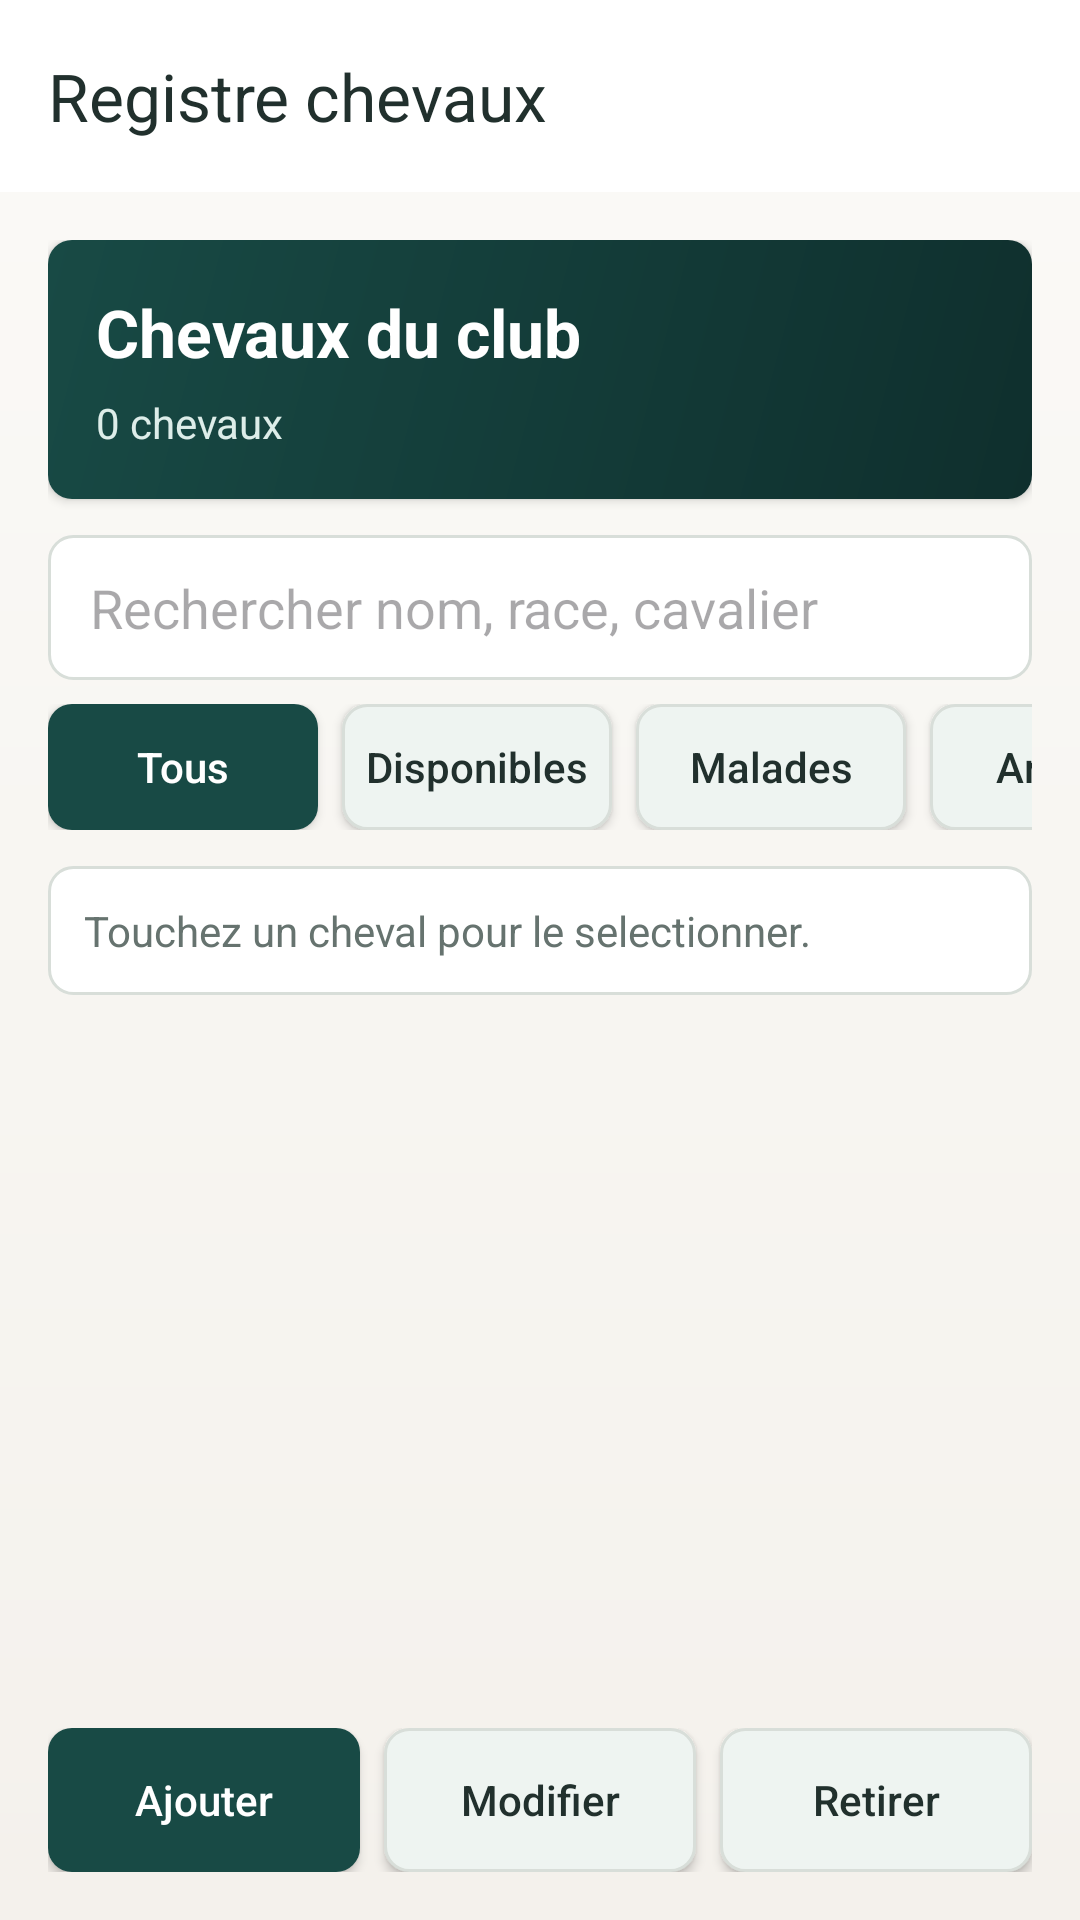

Write the Android layout XML for this screen, with the resource values it uses.
<!-- AndroidManifest.xml: application theme Theme.Equi -->
<!-- res/layout/activity_club_horses.xml -->
<?xml version="1.0" encoding="utf-8"?>
<LinearLayout xmlns:android="http://schemas.android.com/apk/res/android"
    xmlns:app="http://schemas.android.com/apk/res-auto"
    android:layout_width="match_parent"
    android:layout_height="match_parent"
    android:background="@drawable/bg_screen_soft"
    android:orientation="vertical">

    <androidx.appcompat.widget.Toolbar
        android:id="@+id/toolbar_club_horses"
        android:layout_width="match_parent"
        android:layout_height="?attr/actionBarSize"
        android:background="@color/theme_surface"
        android:elevation="3dp"
        app:title="Registre chevaux"
        app:titleTextColor="@color/theme_text_primary" />

    <LinearLayout
        android:layout_width="match_parent"
        android:layout_height="match_parent"
        android:orientation="vertical"
        android:padding="16dp">

        <LinearLayout
            android:layout_width="match_parent"
            android:layout_height="wrap_content"
            android:layout_marginBottom="12dp"
            android:background="@drawable/bg_admin_hero"
            android:elevation="2dp"
            android:orientation="vertical"
            android:padding="16dp">

            <TextView
                android:layout_width="match_parent"
                android:layout_height="wrap_content"
                android:text="Chevaux du club"
                android:textColor="@android:color/white"
                android:textSize="22sp"
                android:textStyle="bold" />

            <TextView
                android:id="@+id/tv_horse_registry_summary"
                android:layout_width="match_parent"
                android:layout_height="wrap_content"
                android:layout_marginTop="6dp"
                android:text="0 chevaux"
                android:textColor="#DDEDE9" />
        </LinearLayout>

        <EditText
            android:id="@+id/et_search_club"
            android:layout_width="match_parent"
            android:layout_height="wrap_content"
            android:layout_marginBottom="8dp"
            android:background="@drawable/rounded_edittext"
            android:hint="Rechercher nom, race, cavalier"
            android:inputType="text"
            android:paddingHorizontal="14dp"
            android:paddingVertical="12dp" />

        <HorizontalScrollView
            android:layout_width="match_parent"
            android:layout_height="wrap_content"
            android:layout_marginBottom="12dp"
            android:scrollbars="none">

            <LinearLayout
                android:layout_width="wrap_content"
                android:layout_height="wrap_content"
                android:orientation="horizontal">

                <Button
                    android:id="@+id/btn_filter_horses_all"
                    android:layout_width="wrap_content"
                    android:layout_height="42dp"
                    android:layout_marginEnd="8dp"
                    android:background="@drawable/bg_button_primary"
                    android:minWidth="90dp"
                    android:text="Tous"
                    android:textAllCaps="false"
                    android:textColor="@android:color/white" />

                <Button
                    android:id="@+id/btn_filter_horses_ready"
                    android:layout_width="wrap_content"
                    android:layout_height="42dp"
                    android:layout_marginEnd="8dp"
                    android:background="@drawable/bg_button_secondary"
                    android:minWidth="90dp"
                    android:text="Disponibles"
                    android:textAllCaps="false"
                    android:textColor="@color/theme_text_primary" />

                <Button
                    android:id="@+id/btn_filter_horses_sick"
                    android:layout_width="wrap_content"
                    android:layout_height="42dp"
                    android:layout_marginEnd="8dp"
                    android:background="@drawable/bg_button_secondary"
                    android:minWidth="90dp"
                    android:text="Malades"
                    android:textAllCaps="false"
                    android:textColor="@color/theme_text_primary" />

                <Button
                    android:id="@+id/btn_filter_horses_stopped"
                    android:layout_width="wrap_content"
                    android:layout_height="42dp"
                    android:background="@drawable/bg_button_secondary"
                    android:minWidth="90dp"
                    android:text="Arretes"
                    android:textAllCaps="false"
                    android:textColor="@color/theme_text_primary" />
            </LinearLayout>
        </HorizontalScrollView>

        <TextView
            android:id="@+id/tv_selected_horse"
            android:layout_width="match_parent"
            android:layout_height="wrap_content"
            android:layout_marginBottom="12dp"
            android:background="@drawable/bg_surface_card"
            android:padding="12dp"
            android:text="Touchez un cheval pour le selectionner."
            android:textColor="@color/theme_text_secondary" />

        <androidx.recyclerview.widget.RecyclerView
            android:id="@+id/rv_club_horses"
            android:layout_width="match_parent"
            android:layout_height="0dp"
            android:layout_marginBottom="12dp"
            android:layout_weight="1"
            android:clipToPadding="false"
            android:paddingBottom="8dp" />

        <LinearLayout
            android:layout_width="match_parent"
            android:layout_height="wrap_content"
            android:orientation="horizontal">

            <Button
                android:id="@+id/btn_add_horse_list"
                android:layout_width="0dp"
                android:layout_height="48dp"
                android:layout_marginEnd="4dp"
                android:layout_weight="1"
                android:background="@drawable/bg_button_primary"
                android:text="Ajouter"
                android:textAllCaps="false"
                android:textColor="@android:color/white" />

            <Button
                android:id="@+id/btn_update_horse_list"
                android:layout_width="0dp"
                android:layout_height="48dp"
                android:layout_marginStart="4dp"
                android:layout_marginEnd="4dp"
                android:layout_weight="1"
                android:background="@drawable/bg_button_secondary"
                android:text="Modifier"
                android:textAllCaps="false"
                android:textColor="@color/theme_text_primary" />

            <Button
                android:id="@+id/btn_delete_horse_list"
                android:layout_width="0dp"
                android:layout_height="48dp"
                android:layout_marginStart="4dp"
                android:layout_weight="1"
                android:background="@drawable/bg_button_secondary"
                android:text="Retirer"
                android:textAllCaps="false"
                android:textColor="@color/theme_text_primary" />
        </LinearLayout>
    </LinearLayout>

</LinearLayout>
<!-- resources referenced by this layout -->
<resources>
  <color name="theme_surface">#FFFFFF</color>
  <color name="theme_text_primary">#21302D</color>
  <color name="theme_text_secondary">#66736F</color>
  <!-- drawable bg_admin_hero (drawable) -->
  <?xml version="1.0" encoding="utf-8"?>
  <shape xmlns:android="http://schemas.android.com/apk/res/android">
      <gradient
          android:angle="135"
          android:endColor="@color/theme_primary"
          android:startColor="@color/theme_primary_dark" />
      <corners android:radius="8dp" />
  </shape>
  <!-- drawable bg_button_primary (drawable) -->
  <?xml version="1.0" encoding="utf-8"?>
  <shape xmlns:android="http://schemas.android.com/apk/res/android">
      <solid android:color="@color/theme_primary" />
      <corners android:radius="8dp" />
  </shape>
  <!-- drawable bg_button_secondary (drawable) -->
  <?xml version="1.0" encoding="utf-8"?>
  <shape xmlns:android="http://schemas.android.com/apk/res/android">
      <solid android:color="@color/theme_surface_alt" />
      <corners android:radius="8dp" />
      <stroke
          android:width="1dp"
          android:color="@color/theme_stroke" />
  </shape>
  <!-- drawable bg_screen_soft (drawable) -->
  <?xml version="1.0" encoding="utf-8"?>
  <shape xmlns:android="http://schemas.android.com/apk/res/android">
      <gradient
          android:angle="270"
          android:startColor="@color/theme_background_alt"
          android:endColor="@color/theme_background" />
  </shape>
  <!-- drawable bg_surface_card (drawable) -->
  <?xml version="1.0" encoding="utf-8"?>
  <shape xmlns:android="http://schemas.android.com/apk/res/android">
      <solid android:color="@color/theme_surface" />
      <corners android:radius="8dp" />
      <stroke
          android:width="1dp"
          android:color="@color/theme_stroke" />
  </shape>
  <!-- drawable rounded_edittext (drawable) -->
  <?xml version="1.0" encoding="utf-8"?>
  <shape xmlns:android="http://schemas.android.com/apk/res/android">
      <solid android:color="@color/theme_surface"/>
      <corners android:radius="8dp"/>
      <stroke android:width="1dp" android:color="@color/theme_stroke"/>
  </shape>
  <style name="Theme.Equi" parent="Base.Theme.Equi" />
  <color name="theme_primary">#184A45</color>
  <color name="theme_primary_dark">#0F2F2D</color>
  <color name="theme_surface_alt">#EEF4F1</color>
  <color name="theme_stroke">#D8DED9</color>
  <color name="theme_background_alt">#FBFAF7</color>
  <color name="theme_background">#F4F1EC</color>
  <style name="Base.Theme.Equi" parent="Theme.Material3.DayNight.NoActionBar">
          
          
      </style>
</resources>
